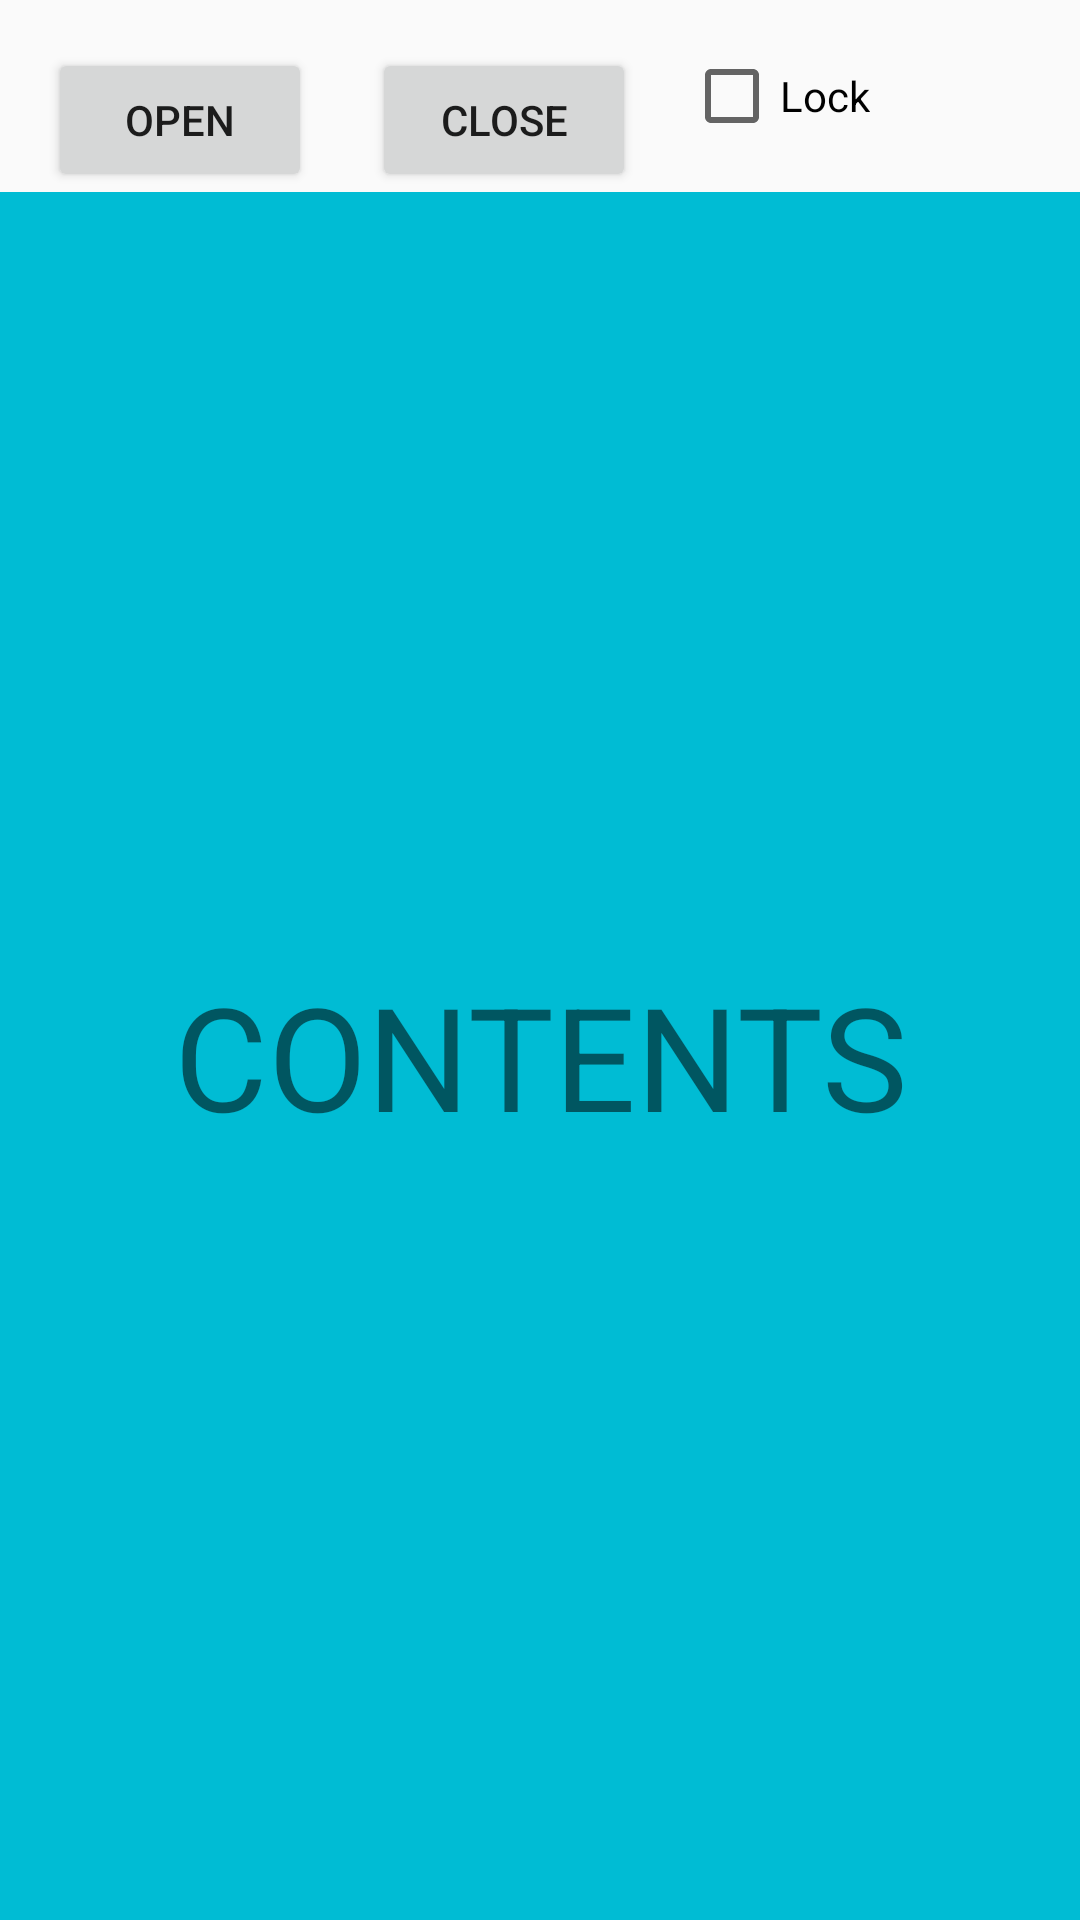

Layout XML and referenced resources for this Android screen:
<!-- AndroidManifest.xml: application theme AppTheme -->
<!-- res/layout/activity_main.xml -->
<?xml version="1.0" encoding="utf-8"?>
<android.support.constraint.ConstraintLayout
    xmlns:android="http://schemas.android.com/apk/res/android"
    xmlns:tools="http://schemas.android.com/tools"
    xmlns:app="http://schemas.android.com/apk/res-auto"
    android:layout_width="match_parent"
    android:layout_height="match_parent"
    tools:context=".MainActivity">

    <Button
        android:id="@+id/activity_main_open_button"
        android:layout_width="wrap_content"
        android:layout_height="wrap_content"
        android:layout_marginStart="16dp"
        android:layout_marginLeft="16dp"
        android:layout_marginTop="16dp"
        android:text="OPEN"
        app:layout_constraintStart_toStartOf="parent"
        app:layout_constraintTop_toTopOf="parent" />

    <Button
        android:id="@+id/activity_main_close_button"
        android:layout_width="wrap_content"
        android:layout_height="wrap_content"
        android:layout_marginStart="20dp"
        android:layout_marginLeft="20dp"
        android:layout_marginTop="16dp"
        android:text="CLOSE"
        app:layout_constraintStart_toEndOf="@+id/activity_main_open_button"
        app:layout_constraintTop_toTopOf="parent" />

    <CheckBox
        android:id="@+id/activity_main_lock_checkbox"
        android:layout_width="wrap_content"
        android:layout_height="wrap_content"
        android:layout_marginStart="16dp"
        android:layout_marginLeft="16dp"
        android:layout_marginTop="16dp"
        android:text="Lock"
        app:layout_constraintStart_toEndOf="@+id/activity_main_close_button"
        app:layout_constraintTop_toTopOf="parent" />

    <android.support.v4.widget.DrawerLayout
        android:id="@+id/activity_main_drawer"
        android:layout_width="0dp"
        android:layout_height="0dp"
        app:layout_constraintBottom_toBottomOf="parent"
        app:layout_constraintLeft_toLeftOf="parent"
        app:layout_constraintRight_toRightOf="parent"
        app:layout_constraintTop_toBottomOf="@id/activity_main_open_button">

        <TextView
            android:layout_width="wrap_content"
            android:layout_height="wrap_content"
            android:background="@color/mainContent"
            android:gravity="center"
            android:text="CONTENTS"
            android:textSize="48sp" />

        <ListView
            android:id="@+id/activity_main_drawer_listview"
            android:layout_width="200dp"
            android:layout_height="match_parent"
            android:layout_gravity="left"
            android:background="@color/mainListColor"
            />

    </android.support.v4.widget.DrawerLayout>

</android.support.constraint.ConstraintLayout>
<!-- resources referenced by this layout -->
<resources>
  <color name="mainContent">#00BCD4</color>
  <color name="mainListColor">#FFC107</color>
  <style name="AppTheme" parent="Theme.AppCompat.Light.DarkActionBar">
      
      <item name="colorPrimary">@color/colorPrimary</item>
      <item name="colorPrimaryDark">@color/colorPrimaryDark</item>
      <item name="colorAccent">@color/colorAccent</item>
  </style>
  <color name="colorPrimary">#008577</color>
  <color name="colorPrimaryDark">#00574B</color>
  <color name="colorAccent">#D81B60</color>
</resources>
